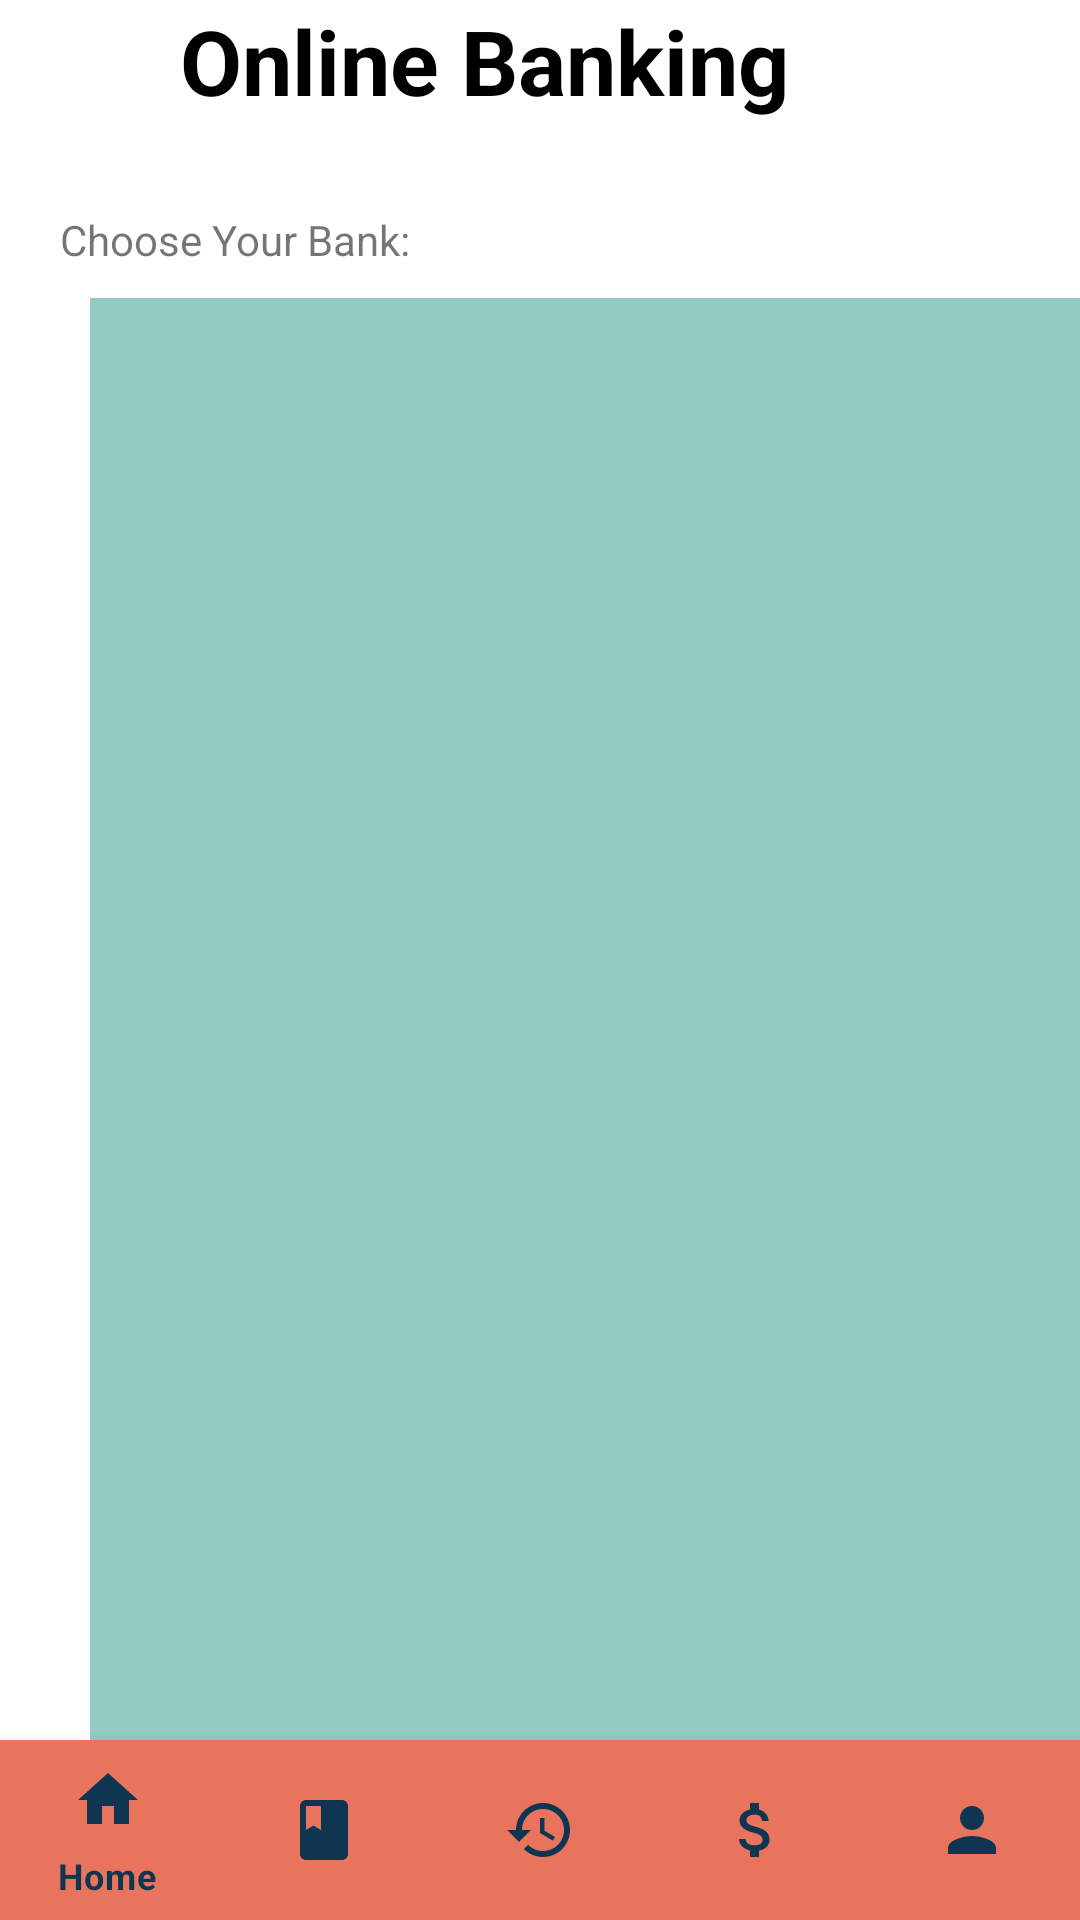

Here is an Android app screen rendered from its layout file. Give the layout XML and the strings, colors and styles it references.
<!-- AndroidManifest.xml: application theme Theme.OnlineBusTicketingSystem -->
<!-- res/layout/activity_online_banking.xml -->
<?xml version="1.0" encoding="utf-8"?>
<RelativeLayout
    xmlns:android="http://schemas.android.com/apk/res/android"
    xmlns:app="http://schemas.android.com/apk/res-auto"
    xmlns:tools="http://schemas.android.com/tools"
    android:layout_width="match_parent"
    android:layout_height="match_parent"
    tools:context=".OnlineBanking">

    <RelativeLayout
        android:id="@+id/onlineBankingSection"
        android:layout_width="wrap_content"
        android:layout_height="wrap_content"
        android:layout_marginLeft="10dp">

        <LinearLayout
            android:id="@+id/linearLayout"
            android:layout_width="wrap_content"
            android:layout_height="wrap_content">

            <ImageView
                android:id="@+id/backBtn"
                android:layout_width="wrap_content"
                android:layout_height="wrap_content"
                android:layout_marginLeft="10dp"
                android:layout_marginTop="10dp"
                app:srcCompat="@drawable/back" />

            <TextView
                android:id="@+id/onlineBankingTxt"
                android:layout_width="wrap_content"
                android:layout_height="wrap_content"
                android:layout_centerInParent="true"
                android:text="Online Banking"
                android:layout_below="@+id/backBtn"
                android:textColor="#000000"
                android:layout_marginLeft="40dp"
                android:textSize="30sp"
                android:textStyle="bold" />

        </LinearLayout>

    </RelativeLayout>

    <TextView
        android:id="@+id/chooseBankTxt"
        android:layout_width="wrap_content"
        android:layout_height="wrap_content"
        android:layout_below="@+id/onlineBankingSection"
        android:layout_marginTop="30dp"
        android:layout_marginLeft="20dp"
        android:text="Choose Your Bank: " />

    <RelativeLayout
        android:id="@+id/paymentMethodSec"
        android:layout_width="350dp"
        android:layout_height="536dp"
        android:layout_below="@+id/chooseBankTxt"
        android:layout_marginLeft="30dp"
        android:layout_marginTop="10dp"
        android:background="@color/mint_blue"
        android:padding="10dp">

        <ListView
            android:id="@+id/bankList"
            android:layout_width="match_parent"
            android:layout_height="match_parent" />

    </RelativeLayout>

    <com.google.android.material.bottomnavigation.BottomNavigationView
        android:id="@+id/bottom_navigation"
        android:layout_width="match_parent"
        android:layout_height="60dp"
        android:layout_alignParentBottom="true"
        app:itemBackground="@color/peach"
        app:itemIconTint="@drawable/selector"
        app:itemTextColor="@drawable/selector"
        app:menu="@menu/menu_navigation" />

</RelativeLayout>
<!-- resources referenced by this layout -->
<resources>
  <color name="mint_blue">#91cbc3</color>
  <color name="peach">#e8745d</color>
  <!-- drawable selector (drawable) -->
  <?xml version="1.0" encoding="utf-8"?>
  <selector xmlns:android="http://schemas.android.com/apk/res/android">
      <item
          android:state_selected="true"
          android:background="@color/light_peach"
          android:color="@color/dark_blue"/>
      <item
          android:state_selected="false"
          android:color="@color/dark_blue"/>
  </selector>
  <style name="Theme.OnlineBusTicketingSystem" parent="Theme.MaterialComponents.DayNight.NoActionBar">
          
          <item name="colorPrimary">@color/purple_500</item>
          <item name="colorPrimaryVariant">@color/purple_700</item>
          <item name="colorOnPrimary">@color/white</item>
          
          <item name="colorSecondary">@color/teal_200</item>
          <item name="colorSecondaryVariant">@color/teal_700</item>
          <item name="colorOnSecondary">@color/black</item>
          
          <item name="android:statusBarColor" tools:targetApi="l">?attr/colorPrimaryVariant</item>
          
      </style>
  <color name="light_peach">#f4c687</color>
  <color name="dark_blue">#0f3551</color>
  <color name="purple_500">#e8745d</color>
  <color name="purple_700">#FF3700B3</color>
  <color name="white">#FFFFFFFF</color>
  <color name="teal_200">#FF03DAC5</color>
  <color name="teal_700">#FF018786</color>
  <color name="black">#FF000000</color>
</resources>
